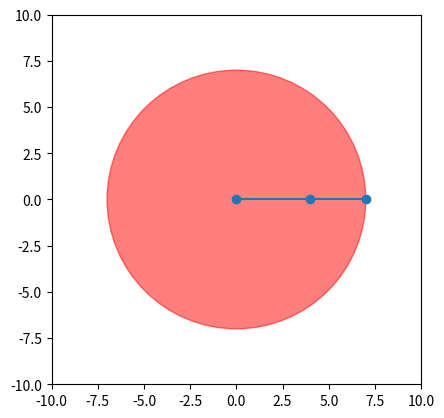

Recreate this plot in Python.
import matplotlib.pyplot as plt
import numpy as np

last_click = np.array([1,1])


# to do:
#  click to move inverse kinematics

def onclick(event):
    global last_click
    if event.xdata is not None and event.ydata is not None:
        last_click = np.array([event.xdata, event.ydata])
        print(f'x={event.xdata:.2f}, y={event.ydata:.2f}')
        plt.plot(event.xdata, event.ydata, 'ro') # Plot point
        plt.draw() # Update figure
    
    new_angles = arm.inverse_kinematics_2link(last_click)
    arm.animate(ax, 10, 1000, new_angles, last_click)
    plt.draw()



class Link():
    def __init__(self,length):
        self.length = length

class Arm():
    def __init__(self, links):
        self.links = links
        self.angles = np.zeros(len(self.links))
        self.arm_length = 0
        # Static points shouldn't be arms responsibility, this is temporary
        self.static_points = []

        for link in links:
            self.arm_length+=link.length

    def get_link_components(self,link,angle):
        return np.array([link.length*np.cos(angle), link.length*np.sin(angle)])

    def show_arm_range(self,ax):
        range = plt.Circle((0,0),self.arm_length, color='red', alpha=0.5)
        ax.add_patch(range)

    def forward_kinematics(self):
        """Reads state of angles then calculates all joint positions"""
        cumulative_position = np.array([0, 0])
        cumulative_angle = 0
        
        #incrementor
        joint = 0

        joint_positions = [cumulative_position.copy()]

        for link in self.links:

            cumulative_angle += self.angles[joint]
            
            cumulative_position = cumulative_position + \
                self.get_link_components(link,cumulative_angle)
            
            joint_positions.append(cumulative_position.copy())

            joint+=1

        self.effector = cumulative_position
        

        return np.array(joint_positions)

    def draw(self, ax, coordinates):
        ax.plot(coordinates[:, 0], coordinates[:, 1], marker='o')
        self.show_arm_range(ax)
    
    def update_state(self, new_state):
        """Only function with the responsibility of chnaging joint angle state"""
        self.angles = new_state

    def animate(self, ax, duration, frames,  new_state, static_point= np.array([0,0]), rate=0.1):

        wait_time = duration/frames

        for frame in range(frames):

            ax.clear()

            ax.set_aspect('equal')
            ax.set_xlim(-10, 10)
            ax.set_ylim(-10, 10)

            if np.linalg.norm(new_state-self.angles)> 0.001:
                self.update_state(self.angles + ((new_state-self.angles)*rate))
            else:
                self.update_state(new_state)
            
            self.draw(ax, self.forward_kinematics())

            ax.plot([static_point[0]], [static_point[1]], 'o', color = 'green' )

            self.static_points.append(static_point)

            plt.pause(wait_time)
                
    def inverse_kinematics_2link(self,target_pos):
        """Eventually you will move the arm by an angle to give it a partiicular end effector position"""
        absolute_distance_squared =  target_pos[0]**2 + target_pos[1]**2 

        cos_theta2 = (
            absolute_distance_squared
            - self.links[0].length**2
            - self.links[1].length**2
        )/(2*self.links[0].length*self.links[1].length)

        cos_theta2 = np.clip(cos_theta2,-1,1)

        theta2 = np.arccos(cos_theta2)

        k1 = self.links[0].length + (self.links[1].length*np.cos(theta2))
        k2 = self.links[1].length*np.sin(theta2)

        theta1 = np.arctan2(target_pos[1],target_pos[0]) - np.arctan2(k2,k1) 

        target_angles = np.array([theta1,theta2])

        return target_angles

    def click_IK(self,ax):
        """This will let you select a point on the axes click it and the arm will inverse kinematics its way there."""
        self.draw(ax, self.forward_kinematics())
        new_angles = self.inverse_kinematics_2link(last_click)
        self.animate(ax, 10,1000, new_angles, last_click, 0.1)



# Static stuff (Initialises plotting space and shit)
fig, ax = plt.subplots()
ax.set_aspect('equal')

ax.set_xlim(-10, 10)
ax.set_ylim(-10, 10)
# Static stuff

# Initialise objects
link1 = Link(4)
link2 = Link(3)

links = [link1, link2]

arm = Arm(links)
# Initialise objects

goal = np.array([-2,-3])
new_angles = arm.inverse_kinematics_2link( goal)
# arm.animate(ax, 10, 1000, new_angles, static_point=goal)


arm.draw(ax,np.array([[0,0],[arm.links[0].length,0],[arm.links[0].length + arm.links[1].length,0]]))
cid = fig.canvas.mpl_connect('button_press_event', onclick)
plt.show()
